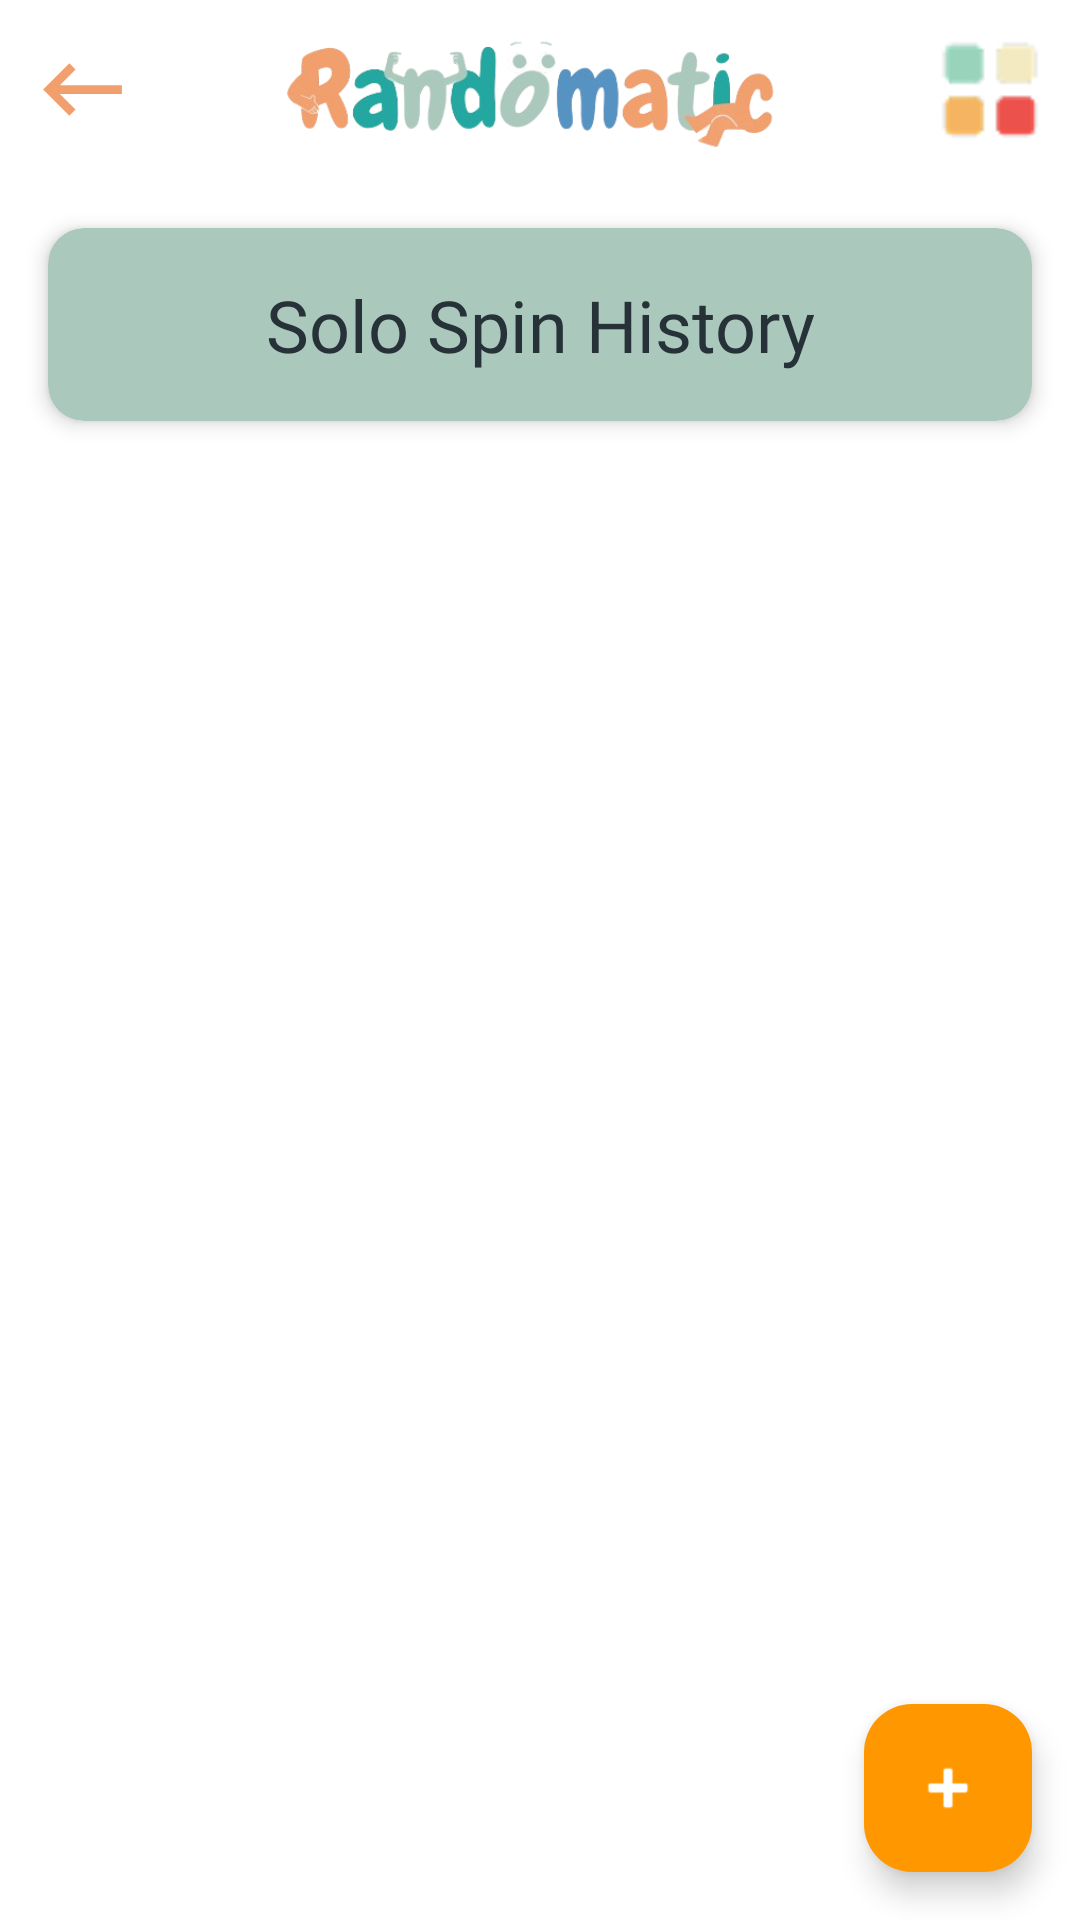

The Android layout XML behind this screen, and the referenced resources:
<!-- AndroidManifest.xml: application theme Theme.Randomatic -->
<!-- res/layout/fragment_solo_spin_history_list.xml -->
<androidx.constraintlayout.widget.ConstraintLayout
    xmlns:android="http://schemas.android.com/apk/res/android"
    xmlns:app="http://schemas.android.com/apk/res-auto"
    xmlns:tools="http://schemas.android.com/tools"
    android:layout_width="match_parent"
    android:layout_height="match_parent"
    android:fitsSystemWindows="true"
    android:background="@android:color/white"
    tools:context=".SoloSpinHistoryList">

    
    <LinearLayout
        android:id="@+id/topSection"
        android:layout_width="match_parent"
        android:layout_height="wrap_content"
        android:gravity="center_vertical"
        android:orientation="horizontal"
        android:padding="10dp"
        app:layout_constraintEnd_toEndOf="parent"
        app:layout_constraintStart_toStartOf="parent"
        app:layout_constraintTop_toTopOf="parent">

        <ImageView
            android:id="@+id/back_arrow"
            android:layout_width="35dp"
            android:layout_height="35dp"
            android:src="@drawable/baseline_keyboard_backspace_24" />

        <ImageView
            android:layout_width="wrap_content"
            android:layout_height="40dp"
            android:layout_weight="1"
            android:src="@drawable/logo3" />

        <ImageView
            android:layout_width="40dp"
            android:layout_height="40dp"
            android:src="@drawable/settings_icon" />
    </LinearLayout>
    
    <androidx.cardview.widget.CardView
        android:id="@+id/titleCard"
        android:layout_width="match_parent"
        android:layout_height="wrap_content"
        android:layout_marginStart="16dp"
        android:layout_marginEnd="16dp"
        android:layout_marginTop="16dp"
        app:cardCornerRadius="12dp"
        app:cardElevation="4dp"
        app:cardBackgroundColor="@color/secondcardBackgroundColor"
        app:layout_constraintTop_toBottomOf="@id/topSection"
        app:layout_constraintStart_toStartOf="parent"
        app:layout_constraintEnd_toEndOf="parent">

        <TextView
            android:id="@+id/listTitle"
            android:layout_width="match_parent"
            android:layout_height="wrap_content"
            android:gravity="center"
            android:text="Solo Spin History"
            android:textColor="@color/textPrimaryDark"
            android:textSize="24sp"
            android:padding="16dp"
            android:fontFamily="@font/lisubusa"/>
    </androidx.cardview.widget.CardView>

    


    
    
    <androidx.constraintlayout.widget.ConstraintLayout
        android:id="@+id/recyclerViewContainer"
        android:layout_width="match_parent"
        android:layout_height="0dp"
        app:layout_constraintBottom_toBottomOf="parent"
        app:layout_constraintTop_toBottomOf="@+id/titleCard">

        <androidx.recyclerview.widget.RecyclerView
            android:id="@+id/sections_recycler_view"
            android:layout_width="match_parent"
            android:layout_height="match_parent"
            android:clipToPadding="false"
            android:paddingStart="16dp"
            android:paddingTop="8dp"
            android:paddingEnd="16dp"
            android:paddingBottom="8dp"
            app:layout_constraintBottom_toBottomOf="parent"
            app:layout_constraintEnd_toEndOf="parent"
            app:layout_constraintStart_toStartOf="parent"
            app:layout_constraintTop_toTopOf="parent" />

        
        <LinearLayout
            android:id="@+id/emptyStateView"
            android:layout_width="match_parent"
            android:layout_height="wrap_content"
            android:gravity="center"
            android:orientation="vertical"
            android:visibility="gone"
            app:layout_constraintBottom_toBottomOf="parent"
            app:layout_constraintEnd_toEndOf="parent"
            app:layout_constraintStart_toStartOf="parent"
            app:layout_constraintTop_toTopOf="parent">

            <ImageView
                android:layout_width="100dp"
                android:layout_height="100dp"
                android:src="@android:drawable/ic_menu_recent_history"
                app:tint="@color/secondcardBackgroundColor" />

            <TextView
                android:layout_width="wrap_content"
                android:layout_height="wrap_content"
                android:layout_marginTop="16dp"
                android:text="No history found"
                android:textColor="@color/textPrimaryDark"
                android:textSize="18sp" />

            <TextView
                android:layout_width="wrap_content"
                android:layout_height="wrap_content"
                android:layout_marginTop="8dp"
                android:text="Your spin history will appear here"
                android:textColor="@color/textSecondaryLight"
                android:textSize="14sp" />
        </LinearLayout>
    </androidx.constraintlayout.widget.ConstraintLayout>

    
    <com.google.android.material.floatingactionbutton.FloatingActionButton
        android:id="@+id/fabNewSpin"
        android:layout_width="wrap_content"
        android:layout_height="wrap_content"
        android:layout_margin="16dp"
        android:src="@android:drawable/ic_input_add"
        app:backgroundTint="@color/colorGroup6"
        app:tint="@android:color/white"
        app:layout_constraintBottom_toBottomOf="parent"
        app:layout_constraintEnd_toEndOf="parent" />

</androidx.constraintlayout.widget.ConstraintLayout>
<!-- resources referenced by this layout -->
<resources>
  <color name="colorGroup6">#FF9800</color>
  <color name="secondcardBackgroundColor"> #AAC9BC</color>
  <color name="textPrimaryDark">#263238</color>
  <color name="textSecondaryLight">#78909C</color>
  <!-- drawable baseline_keyboard_backspace_24 (drawable) -->
  <vector xmlns:android="http://schemas.android.com/apk/res/android" android:autoMirrored="true" android:height="15dp" android:tint="#F29F6E" android:viewportHeight="24" android:viewportWidth="24" android:width="15dp">
        
      <path android:fillColor="@android:color/white" android:pathData="M21,11H6.83l3.58,-3.59L9,6l-6,6 6,6 1.41,-1.41L6.83,13H21z"/>
      
  </vector>
  <!-- drawable logo3: png bitmap (drawable, 53857 bytes) -->
  <!-- drawable settings_icon: png bitmap (drawable, 923 bytes) -->
  <style name="Theme.Randomatic" parent="Base.Theme.Randomatic" />
  <style name="Base.Theme.Randomatic" parent="Theme.Material3.DayNight.NoActionBar">
          
          
      </style>
</resources>
